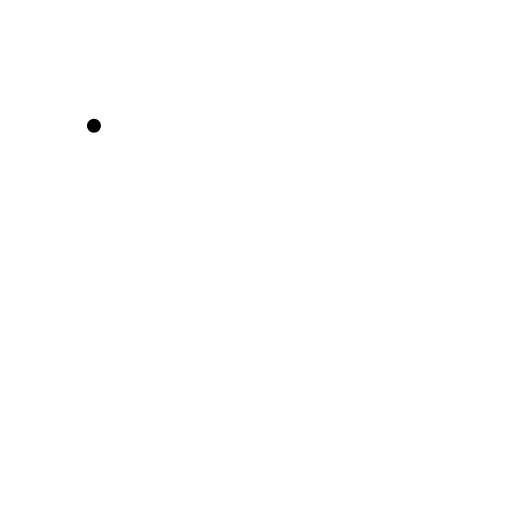
t = 0.00 s
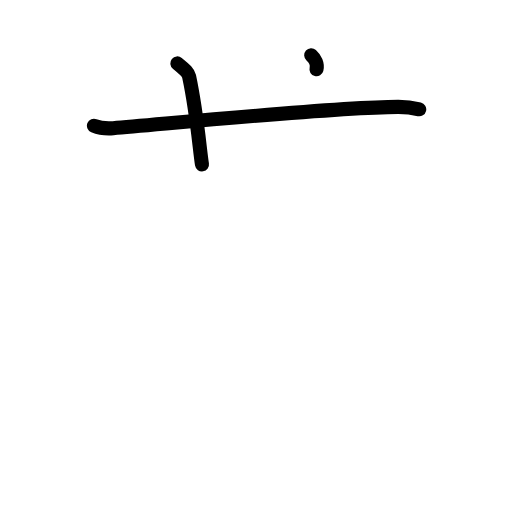
t = 2.38 s
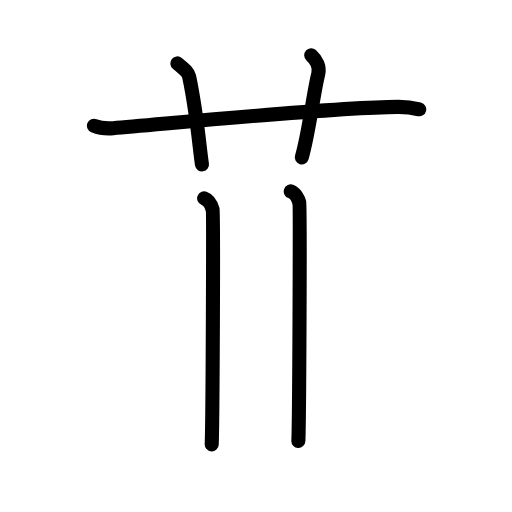
t = 4.88 s
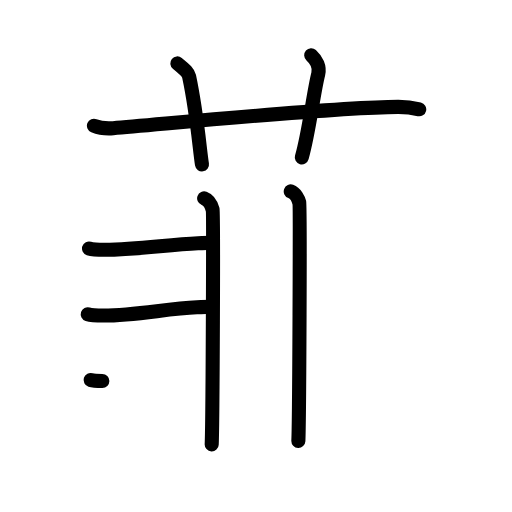
t = 7.25 s
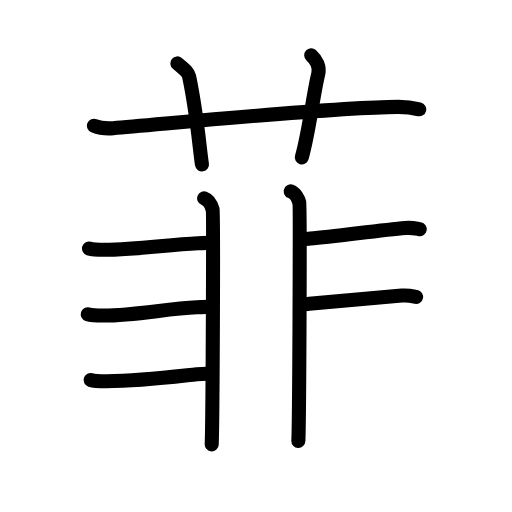
t = 9.58 s
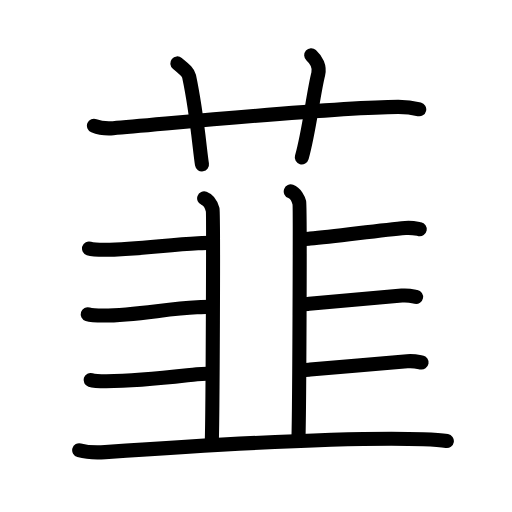
t = 12.00 s

The animated SVG that drew these frames (rendered in a browser with its animation timeline set to each time). Animation: 43 SMIL elements (animate=43); one cycle of 12.00 s.

<?xml version="1.0" encoding="UTF-8"?>
<!--
AniKanjiVG is licensed by CC-BY-SA Paul C. Sommerhoff (https://bitbucket.org/sommerhoff/anikanjivg).
AniKanjiVG uses KanjiVG which is licensed by CC-BY-SA Ulrich Apel (http://kanjivg.tagaini.net).
See also http://creativecommons.org/licenses/by-sa/3.0/
-->
<svg xmlns:kvg='http://kanjivg.tagaini.net' xmlns='http://www.w3.org/2000/svg' width='109' height='109' viewBox='0 0 109 109' style='fill:none;stroke:#000000;stroke-width:3;stroke-linecap:round;stroke-linejoin:round;' id="kvg:kanji_097ee"><g id="kvg:097ee" kvg:element="韮"><g id="kvg:097ee-g1" kvg:element="艹" kvg:variant="true" kvg:original="艸" kvg:position="top" kvg:radical="general"><path id="kvg:097ee-s1" kvg:type="㇐" d="M20,26.77c1.29,0.53,2.8,0.63,4.1,0.53C36,26.33,71,22.83,84.72,22.76c2.16-0.01,3.45,0.25,4.53,0.51"><animate attributeName="d" begin="0.0s" dur="0.3333333333333333s" from="M20,26.77C20,26.77,20,26.77,20,26.77" to="M20,26.77c1.29,0.53,2.8,0.63,4.1,0.53" />
<animate attributeName="d" begin="0.3333333333333333s" dur="0.3333333333333333s" from="M20,26.77c1.29,0.53,2.8,0.63,4.1,0.53c0,0,0,0,0,0,0" to="M20,26.77c1.29,0.53,2.8,0.63,4.1,0.53C36,26.33,71,22.83,84.72,22.76" />
<animate attributeName="d" begin="0.6666666666666666s" dur="0.3333333333333333s" from="M20,26.77c1.29,0.53,2.8,0.63,4.1,0.53C36,26.33,71,22.83,84.72,22.76c0,0,0,0,0,0,0" to="M20,26.77c1.29,0.53,2.8,0.63,4.1,0.53C36,26.33,71,22.83,84.72,22.76c2.16-0.01,3.45,0.25,4.53,0.51" />
</path>
<path id="kvg:097ee-s2" kvg:type="㇑a" d="M37.75,13.5c1.75,1.43,2.31,1.87,2.5,2.75C42,24.5,42.5,32,43,35"><animate attributeName="d" begin="1.0s" dur="0.5s" from="M37.75,13.5C37.75,13.5,37.75,13.5,37.75,13.5" to="M37.75,13.5c1.75,1.43,2.31,1.87,2.5,2.75" />
<animate attributeName="d" begin="1.5s" dur="0.5s" from="M37.75,13.5c1.75,1.43,2.31,1.87,2.5,2.75c0,0,0,0,0,0,0" to="M37.75,13.5c1.75,1.43,2.31,1.87,2.5,2.75C42,24.5,42.5,32,43,35" />
<animate attributeName="d" begin="0s" dur="1.0s" from="M-100,-100" to="M-100,-100" />
</path>
<path id="kvg:097ee-s3" kvg:type="㇑a" d="M66.25,11.75c1.12,1,1.87,2.52,1.5,4c-1.12,4.5-1.88,12-3.5,17.75"><animate attributeName="d" begin="2.0s" dur="0.5s" from="M66.25,11.75C66.25,11.75,66.25,11.75,66.25,11.75" to="M66.25,11.75c1.12,1,1.87,2.52,1.5,4" />
<animate attributeName="d" begin="2.5s" dur="0.5s" from="M66.25,11.75c1.12,1,1.87,2.52,1.5,4c0,0,0,0,0,0,0" to="M66.25,11.75c1.12,1,1.87,2.52,1.5,4c-1.12,4.5-1.88,12-3.5,17.75" />
<animate attributeName="d" begin="0s" dur="2.0s" from="M-100,-100" to="M-100,-100" />
</path>
</g>
<g id="kvg:097ee-g2" kvg:element="韭" kvg:position="bottom"><g id="kvg:097ee-g3" kvg:element="非"><g id="kvg:097ee-g4" kvg:position="left"><path id="kvg:097ee-s4" kvg:type="㇒" d="M43.46,42.22c1.01,0.37,1.61,1.66,1.81,2.39c0.2,0.74,0,45.38-0.2,49.99"><animate attributeName="d" begin="3.0s" dur="0.5s" from="M43.46,42.22C43.46,42.22,43.46,42.22,43.46,42.22" to="M43.46,42.22c1.01,0.37,1.61,1.66,1.81,2.39" />
<animate attributeName="d" begin="3.5s" dur="0.5s" from="M43.46,42.22c1.01,0.37,1.61,1.66,1.81,2.39c0,0,0,0,0,0,0" to="M43.46,42.22c1.01,0.37,1.61,1.66,1.81,2.39c0.2,0.74,0,45.38-0.2,49.99" />
<animate attributeName="d" begin="0s" dur="3.0s" from="M-100,-100" to="M-100,-100" />
</path>
<path id="kvg:097ee-s5" kvg:type="㇐c" d="M61.9,40.75c1.01,0.37,1.62,1.66,1.82,2.39c0.2,0.74,0,46.12-0.2,50.72"><animate attributeName="d" begin="4.0s" dur="0.5s" from="M61.9,40.75C61.9,40.75,61.9,40.75,61.9,40.75" to="M61.9,40.75c1.01,0.37,1.62,1.66,1.82,2.39" />
<animate attributeName="d" begin="4.5s" dur="0.5s" from="M61.9,40.75c1.01,0.37,1.62,1.66,1.82,2.39c0,0,0,0,0,0,0" to="M61.9,40.75c1.01,0.37,1.62,1.66,1.82,2.39c0.2,0.74,0,46.12-0.2,50.72" />
<animate attributeName="d" begin="0s" dur="4.0s" from="M-100,-100" to="M-100,-100" />
</path>
<path id="kvg:097ee-s6" kvg:type="㇐c" d="M18.95,52.9c0.87,0.28,2.46,0.28,3.34,0.28c7.09-0.02,13.42-1.12,19.87-1.39c1.45-0.06,2.12-0.1,3.04-0.1"><animate attributeName="d" begin="5.0s" dur="0.3333333333333333s" from="M18.95,52.9C18.95,52.9,18.95,52.9,18.95,52.9" to="M18.95,52.9c0.87,0.28,2.46,0.28,3.34,0.28" />
<animate attributeName="d" begin="5.333333333333333s" dur="0.3333333333333333s" from="M18.95,52.9c0.87,0.28,2.46,0.28,3.34,0.28c0,0,0,0,0,0,0" to="M18.95,52.9c0.87,0.28,2.46,0.28,3.34,0.28c7.09-0.02,13.42-1.12,19.87-1.39" />
<animate attributeName="d" begin="5.666666666666667s" dur="0.3333333333333333s" from="M18.95,52.9c0.87,0.28,2.46,0.28,3.34,0.28c7.09-0.02,13.42-1.12,19.87-1.39c0,0,0,0,0,0,0" to="M18.95,52.9c0.87,0.28,2.46,0.28,3.34,0.28c7.09-0.02,13.42-1.12,19.87-1.39c1.45-0.06,2.12-0.1,3.04-0.1" />
<animate attributeName="d" begin="0s" dur="5.0s" from="M-100,-100" to="M-100,-100" />
</path>
<path id="kvg:097ee-s7" kvg:type="㇀" d="M18.68,66.9c0.87,0.28,2.46,0.28,3.33,0.28c7.09-0.02,13.46-1.49,19.91-1.76c1.45-0.06,2.12-0.1,3.04-0.1"><animate attributeName="d" begin="6.0s" dur="0.3333333333333333s" from="M18.68,66.9C18.68,66.9,18.68,66.9,18.68,66.9" to="M18.68,66.9c0.87,0.28,2.46,0.28,3.33,0.28" />
<animate attributeName="d" begin="6.333333333333333s" dur="0.3333333333333333s" from="M18.68,66.9c0.87,0.28,2.46,0.28,3.33,0.28c0,0,0,0,0,0,0" to="M18.68,66.9c0.87,0.28,2.46,0.28,3.33,0.28c7.09-0.02,13.46-1.49,19.91-1.76" />
<animate attributeName="d" begin="6.666666666666667s" dur="0.3333333333333333s" from="M18.68,66.9c0.87,0.28,2.46,0.28,3.33,0.28c7.09-0.02,13.46-1.49,19.91-1.76c0,0,0,0,0,0,0" to="M18.68,66.9c0.87,0.28,2.46,0.28,3.33,0.28c7.09-0.02,13.46-1.49,19.91-1.76c1.45-0.06,2.12-0.1,3.04-0.1" />
<animate attributeName="d" begin="0s" dur="6.0s" from="M-100,-100" to="M-100,-100" />
</path>
</g>
<g id="kvg:097ee-g5" kvg:position="right"><path id="kvg:097ee-s8" kvg:type="㇑" d="M19.29,80.89c0.87,0.28,2.46,0.28,3.33,0.28c7.08-0.02,12.12-0.68,19.3-1.49c1.43-0.16,2.12-0.1,3.04-0.1"><animate attributeName="d" begin="7.0s" dur="0.3333333333333333s" from="M19.29,80.89C19.29,80.89,19.29,80.89,19.29,80.89" to="M19.29,80.89c0.87,0.28,2.46,0.28,3.33,0.28" />
<animate attributeName="d" begin="7.333333333333333s" dur="0.3333333333333333s" from="M19.29,80.89c0.87,0.28,2.46,0.28,3.33,0.28c0,0,0,0,0,0,0" to="M19.29,80.89c0.87,0.28,2.46,0.28,3.33,0.28c7.08-0.02,12.12-0.68,19.3-1.49" />
<animate attributeName="d" begin="7.666666666666667s" dur="0.3333333333333333s" from="M19.29,80.89c0.87,0.28,2.46,0.28,3.33,0.28c7.08-0.02,12.12-0.68,19.3-1.49c0,0,0,0,0,0,0" to="M19.29,80.89c0.87,0.28,2.46,0.28,3.33,0.28c7.08-0.02,12.12-0.68,19.3-1.49c1.43-0.16,2.12-0.1,3.04-0.1" />
<animate attributeName="d" begin="0s" dur="7.0s" from="M-100,-100" to="M-100,-100" />
</path>
<path id="kvg:097ee-s9" kvg:type="㇐b" d="M64.11,50.88c1.16,0,1.08-0.01,1.94-0.09c5.54-0.49,14.97-1.81,20.26-2.26c1.44-0.12,2.32,0.13,3.05,0.27"><animate attributeName="d" begin="8.0s" dur="0.3333333333333333s" from="M64.11,50.88C64.11,50.88,64.11,50.88,64.11,50.88" to="M64.11,50.88c1.16,0,1.08-0.01,1.94-0.09" />
<animate attributeName="d" begin="8.333333333333334s" dur="0.3333333333333333s" from="M64.11,50.88c1.16,0,1.08-0.01,1.94-0.09c0,0,0,0,0,0,0" to="M64.11,50.88c1.16,0,1.08-0.01,1.94-0.09c5.54-0.49,14.97-1.81,20.26-2.26" />
<animate attributeName="d" begin="8.666666666666666s" dur="0.3333333333333333s" from="M64.11,50.88c1.16,0,1.08-0.01,1.94-0.09c5.54-0.49,14.97-1.81,20.26-2.26c0,0,0,0,0,0,0" to="M64.11,50.88c1.16,0,1.08-0.01,1.94-0.09c5.54-0.49,14.97-1.81,20.26-2.26c1.44-0.12,2.32,0.13,3.05,0.27" />
<animate attributeName="d" begin="0s" dur="8.0s" from="M-100,-100" to="M-100,-100" />
</path>
<path id="kvg:097ee-s10" kvg:type="㇐b" d="M63.87,64.77c1.16,0,1.08-0.01,1.95-0.09c5.54-0.49,14.43-1.3,19.72-1.76c1.44-0.12,2.32,0.13,3.04,0.27"><animate attributeName="d" begin="9.0s" dur="0.3333333333333333s" from="M63.87,64.77C63.87,64.77,63.87,64.77,63.87,64.77" to="M63.87,64.77c1.16,0,1.08-0.01,1.95-0.09" />
<animate attributeName="d" begin="9.333333333333334s" dur="0.3333333333333333s" from="M63.87,64.77c1.16,0,1.08-0.01,1.95-0.09c0,0,0,0,0,0,0" to="M63.87,64.77c1.16,0,1.08-0.01,1.95-0.09c5.54-0.49,14.43-1.3,19.72-1.76" />
<animate attributeName="d" begin="9.666666666666666s" dur="0.3333333333333333s" from="M63.87,64.77c1.16,0,1.08-0.01,1.95-0.09c5.54-0.49,14.43-1.3,19.72-1.76c0,0,0,0,0,0,0" to="M63.87,64.77c1.16,0,1.08-0.01,1.95-0.09c5.54-0.49,14.43-1.3,19.72-1.76c1.44-0.12,2.32,0.13,3.04,0.27" />
<animate attributeName="d" begin="0s" dur="9.0s" from="M-100,-100" to="M-100,-100" />
</path>
<path id="kvg:097ee-s11" kvg:type="㇐b" d="M64.11,78.76c1.16,0,1.08-0.01,1.94-0.09c5.54-0.49,15.36-1.31,20.65-1.76c1.44-0.12,2.32,0.13,3.05,0.27"><animate attributeName="d" begin="10.0s" dur="0.3333333333333333s" from="M64.11,78.76C64.11,78.76,64.11,78.76,64.11,78.76" to="M64.11,78.76c1.16,0,1.08-0.01,1.94-0.09" />
<animate attributeName="d" begin="10.333333333333334s" dur="0.3333333333333333s" from="M64.11,78.76c1.16,0,1.08-0.01,1.94-0.09c0,0,0,0,0,0,0" to="M64.11,78.76c1.16,0,1.08-0.01,1.94-0.09c5.54-0.49,15.36-1.31,20.65-1.76" />
<animate attributeName="d" begin="10.666666666666666s" dur="0.3333333333333333s" from="M64.11,78.76c1.16,0,1.08-0.01,1.94-0.09c5.54-0.49,15.36-1.31,20.65-1.76c0,0,0,0,0,0,0" to="M64.11,78.76c1.16,0,1.08-0.01,1.94-0.09c5.54-0.49,15.36-1.31,20.65-1.76c1.44-0.12,2.32,0.13,3.05,0.27" />
<animate attributeName="d" begin="0s" dur="10.0s" from="M-100,-100" to="M-100,-100" />
</path>
</g>
</g>
<g id="kvg:097ee-g6" kvg:element="一"><path id="kvg:097ee-s12" kvg:type="㇐" d="M16.86,95.85c1.44,0.4,4.08,0.5,5.51,0.4c18.57-1.28,52.65-3.31,67.73-2.75c2.39,0.09,3.83,0.19,5.03,0.39"><animate attributeName="d" begin="11.0s" dur="0.3333333333333333s" from="M16.86,95.85C16.86,95.85,16.86,95.85,16.86,95.85" to="M16.86,95.85c1.44,0.4,4.08,0.5,5.51,0.4" />
<animate attributeName="d" begin="11.333333333333334s" dur="0.3333333333333333s" from="M16.86,95.85c1.44,0.4,4.08,0.5,5.51,0.4c0,0,0,0,0,0,0" to="M16.86,95.85c1.44,0.4,4.08,0.5,5.51,0.4c18.57-1.28,52.65-3.31,67.73-2.75" />
<animate attributeName="d" begin="11.666666666666666s" dur="0.3333333333333333s" from="M16.86,95.85c1.44,0.4,4.08,0.5,5.51,0.4c18.57-1.28,52.65-3.31,67.73-2.75c0,0,0,0,0,0,0" to="M16.86,95.85c1.44,0.4,4.08,0.5,5.51,0.4c18.57-1.28,52.65-3.31,67.73-2.75c2.39,0.09,3.83,0.19,5.03,0.39" />
<animate attributeName="d" begin="0s" dur="11.0s" from="M-100,-100" to="M-100,-100" />
</path>
</g>
</g>
</g>
</svg>
